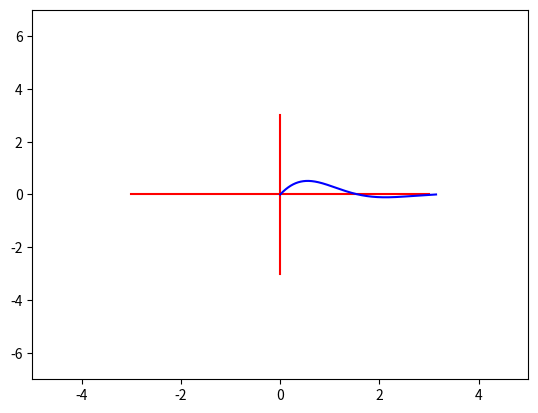

Generate this figure with matplotlib:
import matplotlib.pyplot as plt
import numpy as np

j = complex(0,1)
pi = np.pi

def plot_func(func, x):
    fig, ax = plt.subplots()
    points = np.linspace(-3,3,10)
    y = 0*points
    ax.set(xlim=(-5, 5), ylim=(-7,7))
    ax.plot(points,y, color="red")
    ax.plot(y,points, color="red")
    ax.plot(x, func(x), color="blue")
    plt.show()

x = np.linspace(0,pi,10000)

def func(t):
    return np.exp(-t)*np.sin(2*t)

plot_func(func,x)